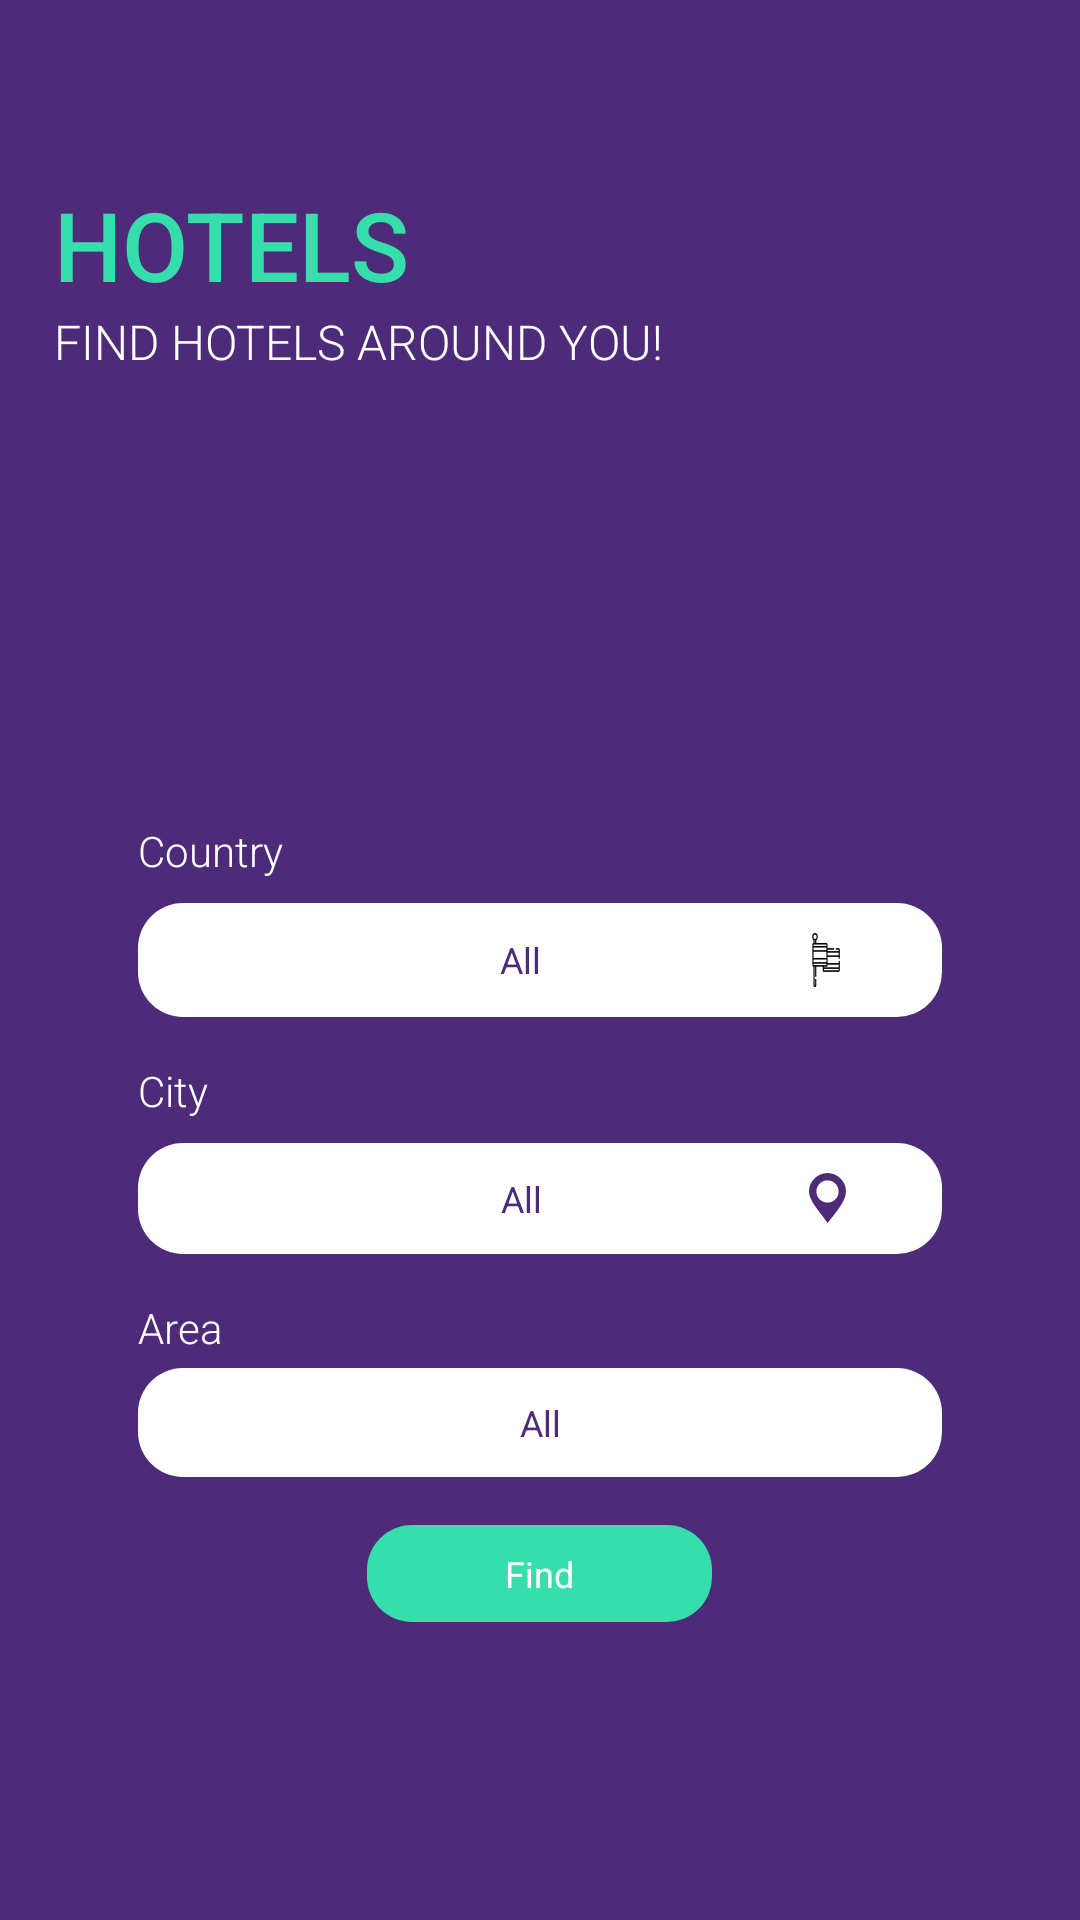

Reconstruct the res/layout file that produces this screen, plus the resources it refers to.
<!-- AndroidManifest.xml: activity theme AppTheme.NoActionBar -->
<!-- res/layout/fragment_home.xml -->
<?xml version="1.0" encoding="utf-8"?>
<android.support.v4.widget.NestedScrollView xmlns:android="http://schemas.android.com/apk/res/android"
    android:layout_width="match_parent"
    android:layout_height="match_parent"
    android:fillViewport="true">

    <RelativeLayout
        android:id="@+id/rlHomeBackground"
        android:layout_width="match_parent"
        android:layout_height="match_parent"
        android:background="@color/colorPrimary">

        <TextView
            android:id="@+id/txtTitle"
            style="@style/FontSemiBold"
            android:layout_width="wrap_content"
            android:layout_height="wrap_content"
            android:layout_marginStart="@dimen/font_xlarge"
            android:layout_marginTop="@dimen/margin_xxxlarge"
            android:text="@string/hotels"
            android:textAllCaps="true"
            android:textColor="@color/colorAccent"
            android:textSize="@dimen/font_xxxlarge" />

        <TextView
            android:id="@+id/txtDesc"
            style="@style/FontSemiLight"
            android:layout_width="wrap_content"
            android:layout_height="wrap_content"
            android:layout_below="@id/txtTitle"
            android:layout_marginStart="@dimen/font_xlarge"
            android:text="@string/hotels_desc"
            android:textAllCaps="true"
            android:textColor="@color/white"
            android:textSize="@dimen/font_large" />

        <TextView
            android:id="@+id/txtCountryTitle"
            style="@style/FontSemiLight"
            android:layout_width="wrap_content"
            android:layout_height="wrap_content"
            android:layout_above="@id/btnCountry"
            android:layout_marginStart="@dimen/margin_xxlarge"
            android:text="@string/country"
            android:textColor="@color/white"
            android:textSize="@dimen/font_medium" />

        <TextView
            android:id="@+id/btnCountry"
            android:layout_width="match_parent"
            android:layout_height="wrap_content"
            android:layout_centerInParent="true"
            android:layout_marginStart="@dimen/margin_xxlarge"
            android:layout_marginTop="@dimen/margin_small"
            android:layout_marginEnd="@dimen/margin_xxlarge"
            android:background="@drawable/bg_curved_white_filled"
            android:drawableEnd="@drawable/country_ic"
            android:gravity="center"
            android:lines="1"
            android:maxLines="1"
            android:paddingStart="@dimen/margin_xlarge"
            android:paddingTop="@dimen/padding_medium"
            android:paddingEnd="@dimen/margin_xlarge"
            android:paddingBottom="@dimen/padding_medium"
            android:singleLine="true"
            android:text="@string/all"
            android:textColor="@color/colorPrimary"
            android:textSize="@dimen/font_lsmall" />

        <TextView
            android:id="@+id/txtCityTitle"
            style="@style/FontSemiLight"
            android:layout_width="wrap_content"
            android:layout_height="wrap_content"
            android:layout_below="@id/btnCountry"
            android:layout_marginStart="@dimen/margin_xxlarge"
            android:layout_marginTop="@dimen/padding_large"
            android:text="@string/city"
            android:textColor="@color/white"
            android:textSize="@dimen/font_medium" />

        <TextView
            android:id="@+id/btnCity"
            android:layout_width="match_parent"
            android:layout_height="wrap_content"
            android:layout_below="@+id/txtCityTitle"
            android:layout_marginStart="@dimen/margin_xxlarge"
            android:layout_marginTop="@dimen/margin_small"
            android:layout_marginEnd="@dimen/margin_xxlarge"
            android:background="@drawable/bg_curved_white_filled"
            android:drawableEnd="@drawable/ic_address"
            android:gravity="center"
            android:lines="1"
            android:maxLines="1"
            android:paddingStart="@dimen/margin_xlarge"
            android:paddingTop="@dimen/padding_medium"
            android:paddingEnd="@dimen/margin_xlarge"
            android:paddingBottom="@dimen/padding_medium"
            android:singleLine="true"
            android:text="@string/all"
            android:textColor="@color/colorPrimary"
            android:textSize="@dimen/font_lsmall" />

        <TextView
            android:id="@+id/txtAreaTitle"
            style="@style/FontSemiLight"
            android:layout_width="wrap_content"
            android:layout_height="wrap_content"
            android:layout_below="@id/btnCity"
            android:layout_marginStart="@dimen/margin_xxlarge"
            android:layout_marginTop="@dimen/padding_large"
            android:text="@string/area"
            android:textColor="@color/white"
            android:textSize="@dimen/font_medium" />

        <TextView
            android:id="@+id/btnArea"
            android:layout_width="match_parent"
            android:layout_height="wrap_content"
            android:layout_below="@id/txtAreaTitle"
            android:layout_centerInParent="true"
            android:layout_marginStart="@dimen/margin_xxlarge"
            android:layout_marginTop="@dimen/margin_vsmall"
            android:layout_marginEnd="@dimen/margin_xxlarge"
            android:background="@drawable/bg_curved_white_filled"
            android:gravity="center"
            android:lines="1"
            android:maxLines="1"
            android:paddingStart="@dimen/margin_xlarge"
            android:paddingTop="@dimen/padding_medium"
            android:paddingEnd="@dimen/margin_xlarge"
            android:paddingBottom="@dimen/padding_medium"
            android:singleLine="true"
            android:text="@string/all"
            android:textColor="@color/colorPrimary"
            android:textSize="@dimen/font_lsmall" />


        <TextView
            android:id="@+id/btnFilter"
            android:layout_width="wrap_content"
            android:layout_height="wrap_content"
            android:layout_below="@id/btnArea"
            android:layout_centerHorizontal="true"
            android:layout_marginTop="@dimen/margin_medium"
            android:background="@drawable/bg_curved_accent_filled"
            android:gravity="center"
            android:lines="1"
            android:maxLines="1"
            android:paddingStart="@dimen/margin_xxlarge"
            android:paddingTop="@dimen/margin_small"
            android:paddingEnd="@dimen/margin_xxlarge"
            android:paddingBottom="@dimen/margin_small"
            android:text="@string/find"
            android:textColor="@color/white"
            android:textSize="@dimen/font_lsmall" />


    </RelativeLayout>
</android.support.v4.widget.NestedScrollView>
<!-- resources referenced by this layout -->
<resources>
  <color name="colorAccent">#36DEAB</color>
  <color name="colorPrimary">#4D2B78</color>
  <color name="white">#ffffff</color>
  <dimen name="font_large">16sp</dimen>
  <dimen name="font_lsmall">12sp</dimen>
  <dimen name="font_medium">14sp</dimen>
  <dimen name="font_xlarge">18sp</dimen>
  <dimen name="font_xxxlarge">32sp</dimen>
  <dimen name="margin_medium">16dp</dimen>
  <dimen name="margin_small">8dp</dimen>
  <dimen name="margin_vsmall">4dp</dimen>
  <dimen name="margin_xlarge">32dp</dimen>
  <dimen name="margin_xxlarge">46dp</dimen>
  <dimen name="margin_xxxlarge">60dp</dimen>
  <dimen name="padding_large">15dp</dimen>
  <dimen name="padding_medium">10dp</dimen>
  <!-- drawable bg_curved_accent_filled (drawable) -->
  <?xml version="1.0" encoding="utf-8"?>
  <shape xmlns:android="http://schemas.android.com/apk/res/android">
      <solid android:color="@color/colorAccent" />
      <corners
          android:bottomLeftRadius="@dimen/buttonsRadius"
          android:bottomRightRadius="@dimen/buttonsRadius"
          android:topLeftRadius="@dimen/buttonsRadius"
          android:topRightRadius="@dimen/buttonsRadius" />
  </shape>
  <!-- drawable bg_curved_white_filled (drawable) -->
  <?xml version="1.0" encoding="utf-8"?>
  <shape xmlns:android="http://schemas.android.com/apk/res/android">
      <solid android:color="@color/white" />
      <corners
          android:bottomLeftRadius="@dimen/buttonsRadius"
          android:bottomRightRadius="@dimen/buttonsRadius"
          android:topLeftRadius="@dimen/buttonsRadius"
          android:topRightRadius="@dimen/buttonsRadius" />
  </shape>
  <!-- drawable country_ic: png bitmap (drawable-xxhdpi, 794 bytes) -->
  <!-- drawable ic_address: png bitmap (drawable-xxhdpi, 1446 bytes) -->
  <string name="all">All</string>
  <string name="area">Area</string>
  <string name="city">City</string>
  <string name="country">Country</string>
  <string name="find">Find</string>
  <string name="hotels">Hotels</string>
  <string name="hotels_desc">Find hotels around you!</string>
  <style name="FontSemiBold">
          <item name="android:fontFamily">sans-serif-medium</item>
      </style>
  <style name="FontSemiLight">
          <item name="android:fontFamily">sans-serif-light</item>
      </style>
  <style name="AppTheme.NoActionBar">
          <item name="windowActionBar">false</item>
          <item name="windowNoTitle">true</item>
      </style>
  <dimen name="buttonsRadius">15dp</dimen>
</resources>
